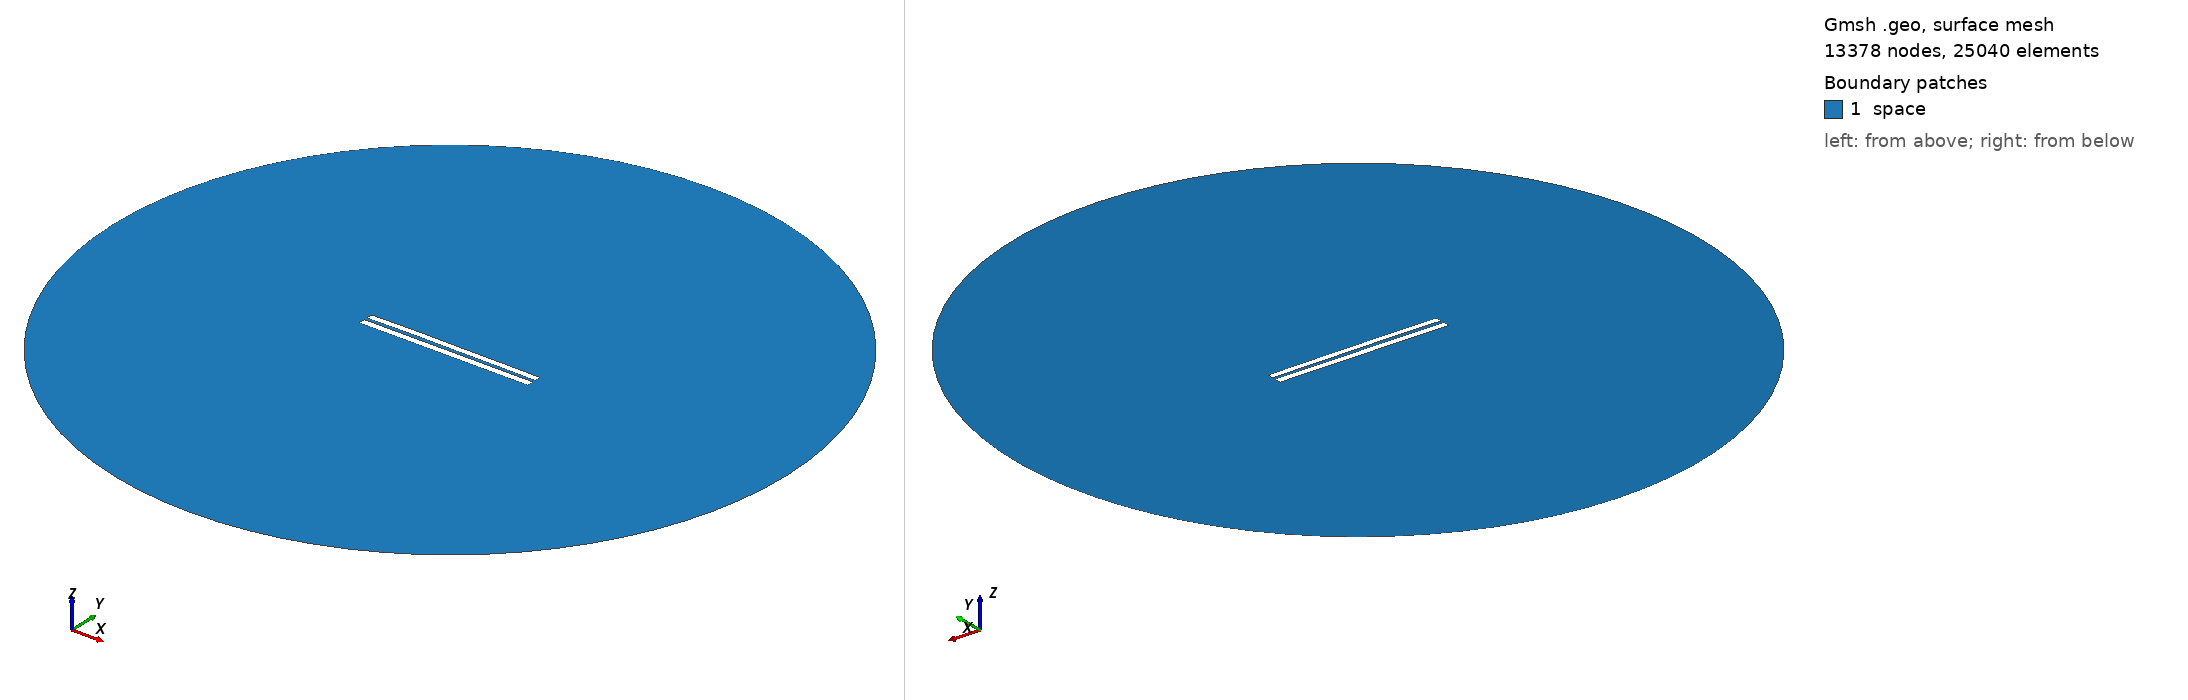

Gmsh geometry script, surface-meshed: 13378 nodes, 25040 surface elements. Boundary patches (legend numbers): 1 space. Left view from above one corner, right view from below the opposite corner. Legend entries are the model's physical surfaces. The drawing asked Gmsh for element sizes between 1% and 20% of the model's largest extent; the script's own settings can give other sizes.

=== 4119.geo (drawn) ===
//---------------------------------------
// Geometry kernel
//---------------------------------------

SetFactory("OpenCASCADE");



//---------------------------------------
// Parameters of the geometry
//---------------------------------------

// Overetch of the upper plate
overetch = 0.125;

// Distance between the plates
distance = 1.75;

// Discretization over the x axis (for the deformation)
nx = 50; 

// Length of the plate
L = 100 - overetch; 

// Number of modes
n = 4; 

// 1st mode coefficient
coeff(1) = 0.0;
beta(1) = 0.596864 * 3.1415926535 / L;

// 2nd mode coefficient
coeff(2) = 0.15;
beta(2) = 1.49418 * 3.1415926535 / L;

// 3rd mode coefficient
coeff(3) = 0.07499999999999998;
beta(3) = 2.50025 * 3.1415926535 / L;

// 4th mode coefficient
coeff(4) = 0.07499999999999998;
beta(4) = 3.49999 * 3.1415926535 / L;



//---------------------------------------
// Upper plate (deformed rectangle)
//---------------------------------------

// Coordiantes of the upper plate
xmin = -50;
xmax = 50 - overetch;

// Height of the upper plate
yheight = 4 - 2 * overetch;

// Indexes of the points
UpperID[] = {};
LowerID[] = {};
LeftID[] = {};
RightID[] = {};

// Point index
p = 1;

// Horizontal edges
For i In {1:nx}
    x = xmin + (i-1)*(xmax - xmin)/(nx-1);

    y_bottom = distance / 2 + overetch;
    For j In {1:n}
        C = (Cosh(beta(j)*L) + Cos(beta(j)*L)) / (Sinh(beta(j)*L) + Sin(beta(j)*L));
        y_bottom  = y_bottom + coeff(j) * (Cosh(beta(j)*(x+50)) - Cos(beta(j)*(x+50)) - C * (Sinh(beta(j)*(x+50)) - Sin(beta(j)*(x+50))));
    EndFor

    y_top = y_bottom + yheight;

    Point(p) = {x, y_top, 0, 1.0};
    UpperID[i] = p;
    p = p + 1;

    Point(p) = {x, y_bottom, 0, 1.0};
    LowerID[i] = p;
    p = p + 1;
EndFor

// Create point lists
UpperPts[] = {}; LowerPts[] = {};
For i In {1:nx}
  UpperPts[] += {UpperID[i]};
  LowerPts[] += {LowerID[i]};
EndFor

// Build splines
Spline(1) = {UpperPts[]};
Spline(2) = {LowerPts[]};
Line(3) = {LowerPts[nx-1], UpperPts[nx-1]};
Line(4) = {LowerPts[0], UpperPts[0]};

// Build the plane surface
Curve Loop(1) = {2, 3, -1, -4};
Plane Surface(1) = {1};



//---------------------------------------
// Lower plate (rectangle)
//---------------------------------------

// Vertices
Point(1001) = {-50, -1, 0, 1.0};
Point(1002) = { 50, -1, 0, 1.0};
Point(1003) = { 50,  -5, 0, 1.0};
Point(1004) = {-50,  -5, 0, 1.0};

// Edges
Line(5) = {1001, 1002};
Line(6) = {1002, 1003};
Line(7) = {1003, 1004};
Line(8) = {1004, 1001};

// Plane surface
Line Loop(2) = {5, 6, 7, 8};
Plane Surface(2) = {2}; 



//---------------------------------------
// Outer (fictious) boundary
//---------------------------------------

// Points
Point(1005) = {0, 0, 0};       // Center
Point(1006) = {200, 0, 0};     // Start point
Point(1007) = {0, 200, 0};     // 90 degrees
Point(1008) = {-200, 0, 0};    // 180 degrees
Point(1009) = {0, -200, 0};    // 270 degrees

// Circle arcs (each needs start, center, end)
Circle(9) = {1006, 1005, 1007};
Circle(10) = {1007, 1005, 1008};
Circle(11) = {1008, 1005, 1009};
Circle(12) = {1009, 1005, 1006};

// Plane surface for the entire domain
Curve Loop(3) = {9, 10, 11, 12};
Surface(3) = {3};

// Subtract the plates from the whole domain to obtain the actual domain where we want to solve the equations
BooleanDifference{ Surface{3}; Delete; }{ Surface{1}; Surface{2}; Delete; }




//---------------------------------------
// Transfinite Lines/Curves
//---------------------------------------

// Set the number of points on the boundaries
r = 7;

// Plates
Transfinite Curve {1, 2} = 50*r Using Progression 1;
Transfinite Curve {3, 4} = 2*r Using Progression 1;
Transfinite Line {5, 7} = 50*r Using Progression 1;
Transfinite Line {6, 8} = 2*r Using Progression 1;

// Outer boundary
Transfinite Line {9, 10, 11, 12} = 20 Using Progression 1;



//---------------------------------------
// Physical groups
//---------------------------------------                

// Physical curves (boundaries)
Physical Line("force_segment", 10) = {2};
Physical Line("upper_plate", 11) = {1, 3, 4};
Physical Line("lower_plate", 12) = {5, 6, 7, 8};
Physical Line("boundary", 20) = {9, 10, 11, 12};

// Physical Surfaces
Physical Surface("space", 30) = {3};



//---------------------------------------
// 6. Generate the Mesh
//---------------------------------------

// 2D mesh generation
Mesh 2;
